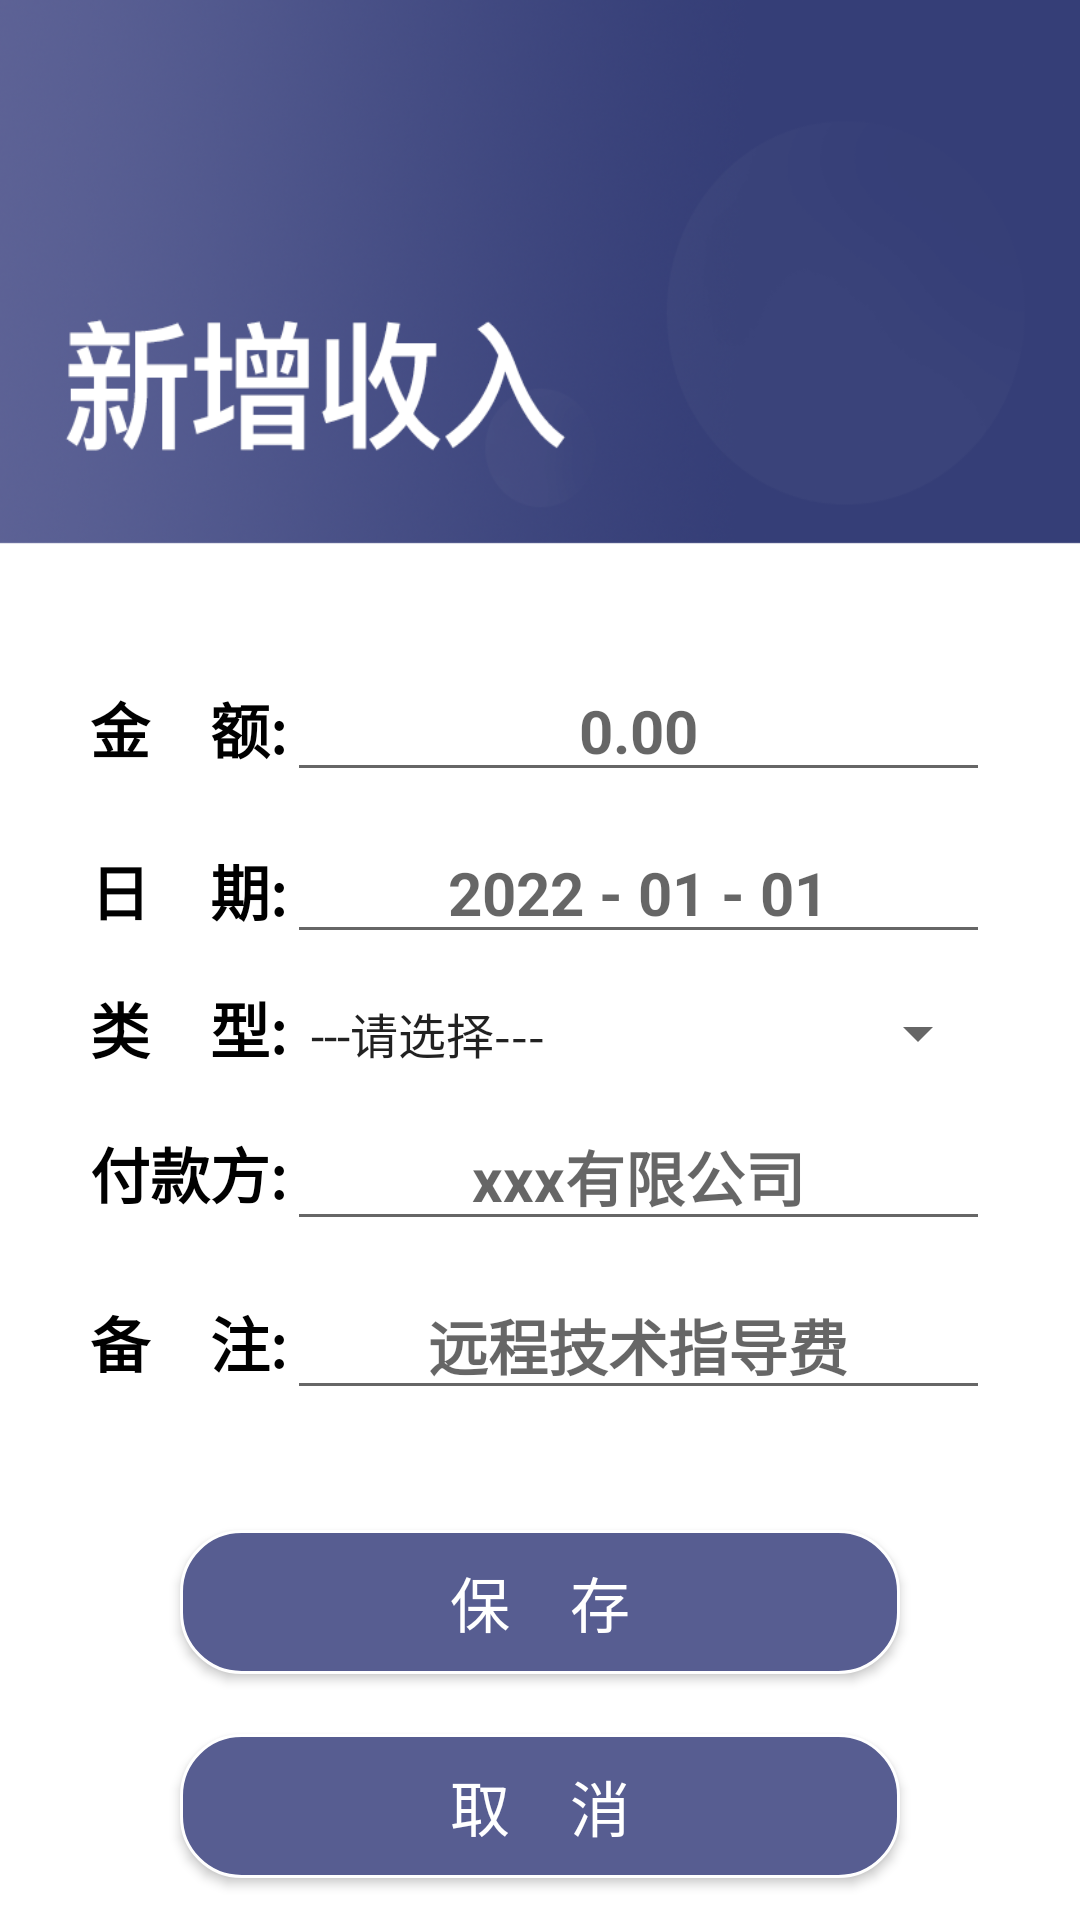

Here is an Android app screen rendered from its layout file. Give the layout XML and the strings, colors and styles it references.
<!-- AndroidManifest.xml: application theme Theme.Financial -->
<!-- res/layout/activity_new_in_come.xml -->
<?xml version="1.0" encoding="utf-8"?>
<LinearLayout xmlns:android="http://schemas.android.com/apk/res/android"
    xmlns:app="http://schemas.android.com/apk/res-auto"
    xmlns:tools="http://schemas.android.com/tools"
    android:layout_width="match_parent"
    android:layout_height="match_parent"
    android:orientation="vertical"
    android:background="@drawable/new_income_bg"
    tools:context=".activity.NewInComeActivity">

    <LinearLayout
        android:layout_width="match_parent"
        android:layout_height="wrap_content"
        android:orientation="horizontal"
        android:layout_marginTop="220dp"
        android:layout_marginLeft="30dp"
        android:layout_marginRight="30dp">

        <TextView
            android:layout_width="wrap_content"
            android:layout_height="wrap_content"
            android:text="金    额:"
            android:textColor="#000000"
            android:textSize="20sp"
            android:textStyle="bold"/>
        <EditText
            android:id="@+id/et_money_newin"
            android:layout_width="match_parent"
            android:layout_height="wrap_content"
            android:hint="0.00"
            android:textSize="20sp"
            android:textStyle="bold"
            android:gravity="center"/>
    </LinearLayout>

    <LinearLayout
        android:layout_width="match_parent"
        android:layout_height="wrap_content"
        android:orientation="horizontal"
        android:layout_marginTop="10dp"
        android:layout_marginLeft="30dp"
        android:layout_marginRight="30dp">

        <TextView
            android:layout_width="wrap_content"
            android:layout_height="wrap_content"
            android:text="日    期:"
            android:textColor="#000000"
            android:textSize="20sp"
            android:textStyle="bold"/>
        <EditText
            android:id="@+id/et_time_newin"
            android:layout_width="match_parent"
            android:layout_height="wrap_content"
            android:hint="2022 - 01 - 01"
            android:textSize="20sp"
            android:textStyle="bold"
            android:gravity="center"/>
    </LinearLayout>

    <LinearLayout
        android:layout_width="match_parent"
        android:layout_height="wrap_content"
        android:orientation="horizontal"
        android:layout_marginTop="10dp"
        android:layout_marginLeft="30dp"
        android:layout_marginRight="30dp">

        <TextView
            android:layout_width="wrap_content"
            android:layout_height="wrap_content"
            android:text="类    型:"
            android:textColor="#000000"
            android:textSize="20sp"
            android:textStyle="bold"/>

        <Spinner
            android:id="@+id/sp_type_newin"
            android:layout_width="match_parent"
            android:layout_height="wrap_content"
            android:entries="@array/incometype" />
    </LinearLayout>


    <LinearLayout
        android:layout_width="match_parent"
        android:layout_height="wrap_content"
        android:orientation="horizontal"
        android:layout_marginTop="10dp"
        android:layout_marginLeft="30dp"
        android:layout_marginRight="30dp">

        <TextView
            android:layout_width="wrap_content"
            android:layout_height="wrap_content"
            android:text="付款方:"
            android:textColor="#000000"
            android:textSize="20sp"
            android:textStyle="bold"/>
        <EditText
            android:id="@+id/et_payer_in"
            android:layout_width="match_parent"
            android:layout_height="wrap_content"
            android:hint="xxx有限公司"
            android:textSize="20sp"
            android:textStyle="bold"
            android:gravity="center"/>
    </LinearLayout>

    <LinearLayout
        android:layout_width="match_parent"
        android:layout_height="wrap_content"
        android:orientation="horizontal"
        android:layout_marginTop="10dp"
        android:layout_marginLeft="30dp"
        android:layout_marginRight="30dp">

        <TextView
            android:layout_width="wrap_content"
            android:layout_height="wrap_content"
            android:text="备    注:"
            android:textColor="#000000"
            android:textSize="20sp"
            android:textStyle="bold"/>
        <EditText
            android:id="@+id/et_remark_in"
            android:layout_width="match_parent"
            android:layout_height="wrap_content"
            android:hint="远程技术指导费"
            android:textSize="20sp"
            android:textStyle="bold"
            android:gravity="center"/>
    </LinearLayout>

    <Button
        android:id="@+id/bt_save_newin"
        android:layout_width="match_parent"
        android:layout_height="wrap_content"
        android:text="保    存"
        android:textSize="20sp"
        android:textColor="#ffffff"
        android:layout_marginLeft="60dp"
        android:layout_marginRight="60dp"
        android:background="@drawable/btn_style_one"
        android:layout_marginTop="40dp"/>

    <Button
        android:id="@+id/bt_cancel_newin"
        android:layout_width="match_parent"
        android:layout_height="wrap_content"
        android:text="取    消"
        android:textSize="20sp"
        android:textColor="#ffffff"
        android:layout_marginLeft="60dp"
        android:layout_marginRight="60dp"
        android:background="@drawable/btn_style_one"
        android:layout_marginTop="20dp"/>

</LinearLayout>
<!-- resources referenced by this layout -->
<resources>
  <array name="incometype">
          <item> ---请选择--- </item>
          <item>学习 - 奖金</item>
          <item>比赛 - 奖励</item>
          <item>业余 - 兼职</item>
          <item>基本 - 工资</item>
          <item>福利 - 分红</item>
          <item>加班 - 津贴</item>
          <item>其他</item>
  
      </array>
  <!-- drawable btn_style_one (drawable-v24) -->
  <?xml version="1.0" encoding="utf-8"?>
  <shape xmlns:android="http://schemas.android.com/apk/res/android">
     <stroke android:color="#ffffff" android:width="1dp"/>
      <solid android:color="#575d91"/>
      <corners android:radius="20dp"/>
  </shape>
  <!-- drawable new_income_bg: png bitmap (drawable-v24, 157358 bytes) -->
  <style name="Theme.Financial" parent="Theme.MaterialComponents.DayNight.NoActionBar.Bridge">
          
          <item name="colorPrimary">@color/purple_500</item>
          <item name="colorPrimaryVariant">@color/purple_700</item>
          <item name="colorOnPrimary">@color/white</item>
          
          <item name="colorSecondary">@color/teal_200</item>
          <item name="colorSecondaryVariant">@color/teal_700</item>
          <item name="colorOnSecondary">@color/black</item>
          
          <item name="android:statusBarColor" tools:targetApi="l">?attr/colorPrimaryVariant</item>
          
      </style>
  <!-- not gathered from this repository: default colours our renderer supplied (Android Studio template values) -->
  <color name="purple_500">#FF6200EE</color>
  <color name="purple_700">#FF3700B3</color>
  <color name="teal_200">#FF03DAC5</color>
  <color name="teal_700">#FF018786</color>
  <color name="black">#FF000000</color>
  <color name="white">#FFFFFFFF</color>
</resources>
